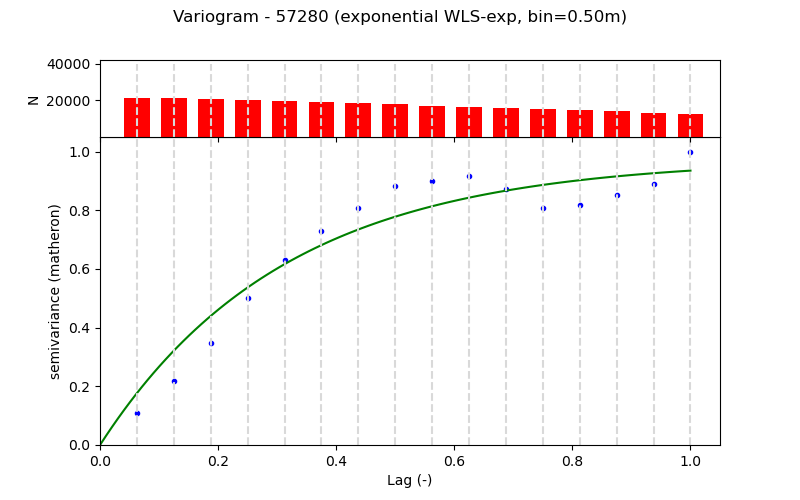

Values plotted in this chart, from the file beside it:
Lag (m), Semivariance, Count, Fitted_Semivariance
0.5, 0.00904, 21264, 0.01466
1.0, 0.01802, 21523, 0.02667
1.5, 0.02887, 20886, 0.03649
2.0, 0.04151, 20267, 0.04454
2.5, 0.05231, 19608, 0.05113
3.0, 0.06059, 19000, 0.05652
3.5, 0.06699, 18374, 0.06094
4.0, 0.07313, 17751, 0.06455
4.5, 0.07463, 17113, 0.06751
5.0, 0.07608, 16500, 0.06994
5.5, 0.0725, 15859, 0.07192
6.0, 0.067, 15225, 0.07355
6.5, 0.06779, 14600, 0.07488
7.0, 0.07083, 13975, 0.07597
7.5, 0.07386, 13350, 0.07686
8.0, 0.08295, 12725, 0.07759
